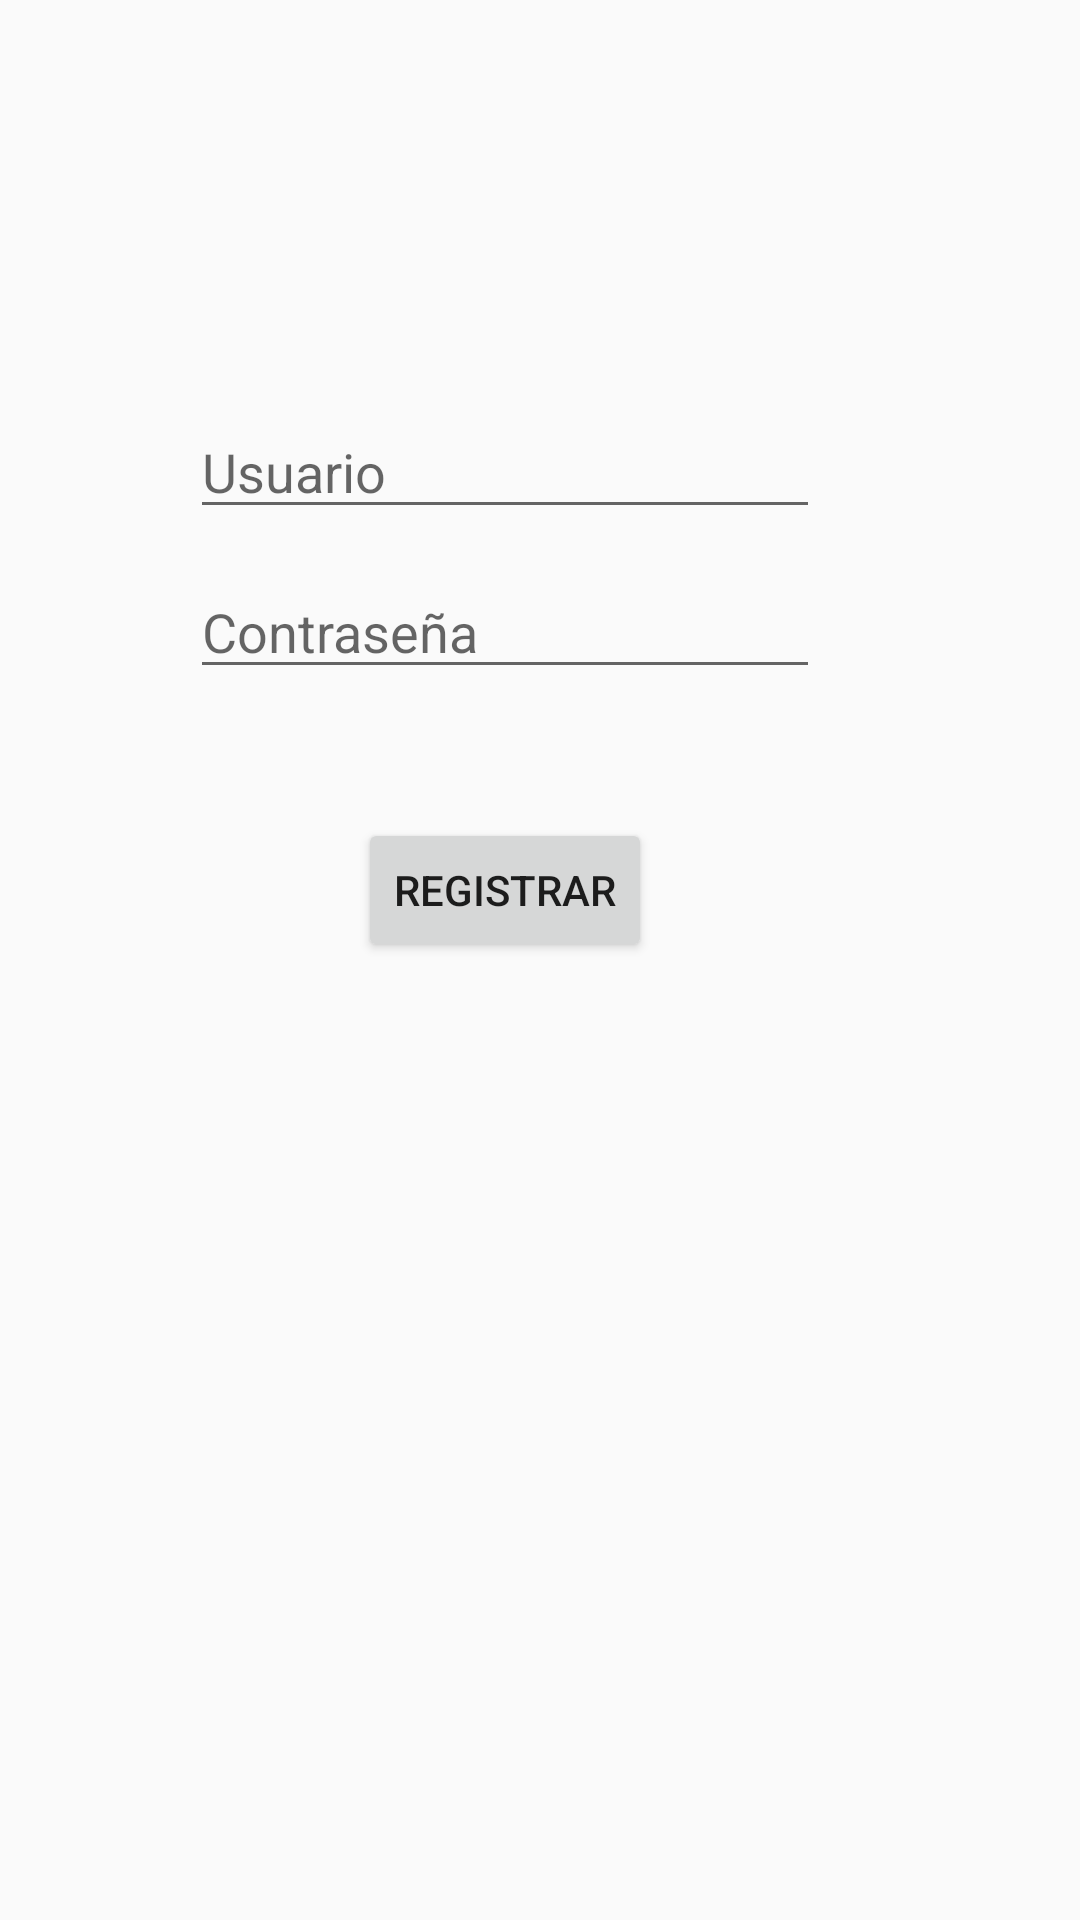

Android layout source for this screen:
<!-- AndroidManifest.xml: application theme AppTheme -->
<!-- res/layout/activity_registrarse.xml -->
<?xml version="1.0" encoding="utf-8"?>
<android.support.constraint.ConstraintLayout xmlns:android="http://schemas.android.com/apk/res/android"
    xmlns:app="http://schemas.android.com/apk/res-auto"
    xmlns:tools="http://schemas.android.com/tools"
    android:layout_width="match_parent"
    android:layout_height="match_parent"
    tools:context="com.example.braya.proyectoconfirebase.Registrarse">

    <RelativeLayout
        android:layout_width="368dp"
        android:layout_height="495dp"
        android:layout_marginEnd="8dp"
        android:layout_marginRight="8dp"
        app:layout_constraintRight_toRightOf="parent"
        tools:ignore="MissingConstraints,RtlHardcoded"
        tools:layout_editor_absoluteY="8dp">

        <EditText
            android:id="@+id/registerEmail"
            android:layout_width="wrap_content"
            android:layout_height="wrap_content"
            android:layout_alignParentTop="true"
            android:layout_centerHorizontal="true"
            android:layout_marginTop="135dp"
            android:ems="10"
            android:hint="@string/usuario"
            android:inputType="textEmailAddress" />

        <EditText
            android:id="@+id/registerPassword"
            android:layout_width="wrap_content"
            android:layout_height="wrap_content"
            android:layout_marginTop="12dp"
            android:autoText="false"
            android:ems="10"
            android:hint="@string/contrase_a"
            android:inputType="textPassword"
            tools:ignore="Deprecated"
            android:layout_below="@+id/registerEmail"
            android:layout_alignStart="@+id/registerEmail" />

        <Button
            android:id="@+id/RegistrarUsuarios"
            android:layout_width="wrap_content"
            android:layout_height="wrap_content"
            android:layout_below="@+id/registerPassword"
            android:layout_centerHorizontal="true"
            android:layout_marginTop="43dp"
            android:onClick="Register"
            android:text="@string/registrar" />

    </RelativeLayout>


</android.support.constraint.ConstraintLayout>
<!-- resources referenced by this layout -->
<resources>
  <string name="contrase_a">Contraseña</string>
  <string name="registrar">Registrar</string>
  <string name="usuario">Usuario</string>
  <style name="AppTheme" parent="Theme.AppCompat.Light.DarkActionBar">
          
          <item name="colorPrimary">#ff6666</item>
          <item name="colorPrimaryDark">#ff1a1a</item>
          <item name="colorAccent">@color/accent_material_dark</item>
      </style>
</resources>
